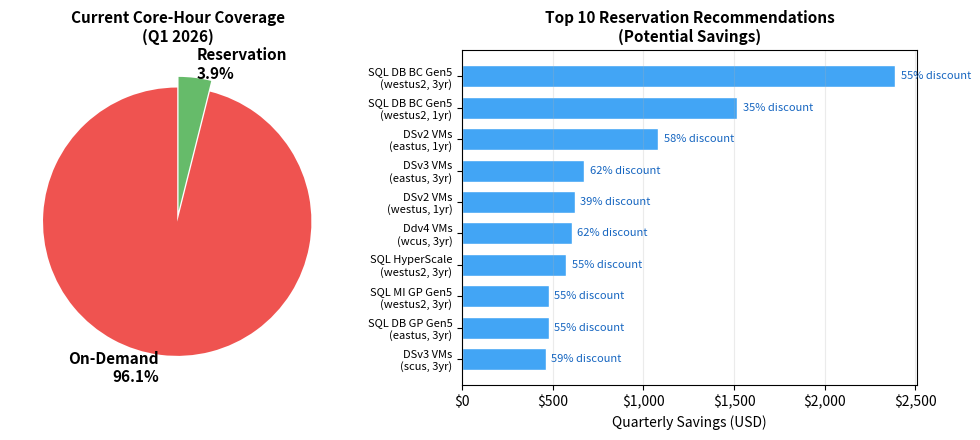

Recreate this plot in Python.
# chart-name: quarterly-commitment-alignment
import matplotlib
matplotlib.use('Agg')
import matplotlib.pyplot as plt
import matplotlib.ticker as mticker
import numpy as np

fig, (ax1, ax2) = plt.subplots(1, 2, figsize=(10, 4.5), gridspec_kw={'width_ratios': [1, 1.3]})

labels_pie = ['On-Demand\n96.1%', 'Reservation\n3.9%']
sizes_pie = [96.08, 3.92]
colors_pie = ['#EF5350', '#66BB6A']
explode = (0.03, 0.05)
ax1.pie(sizes_pie, labels=labels_pie, colors=colors_pie, explode=explode, autopct='', startangle=90,
textprops={'fontsize': 11, 'fontweight': 'bold'})
ax1.set_title('Current Core-Hour Coverage\n(Q1 2026)', fontsize=11, fontweight='bold')

rec_names = ['SQL DB BC Gen5\n(westus2, 3yr)', 'SQL DB BC Gen5\n(westus2, 1yr)', 'DSv2 VMs\n(eastus, 1yr)', 'DSv3 VMs\n(eastus, 3yr)', 'DSv2 VMs\n(westus, 1yr)', 'Ddv4 VMs\n(wcus, 3yr)', 'SQL HyperScale\n(westus2, 3yr)', 'SQL MI GP Gen5\n(westus2, 3yr)', 'SQL DB GP Gen5\n(eastus, 3yr)', 'DSv3 VMs\n(scus, 3yr)']
rec_savings = [2388, 1517, 1083, 675, 620, 604, 575, 478, 478, 462]
rec_pct = [55.0, 34.9, 57.7, 61.6, 38.8, 62.1, 55.0, 55.0, 55.0, 59.0]

y_pos = np.arange(len(rec_names))
bars = ax2.barh(y_pos, rec_savings, color='#42A5F5', edgecolor='white', height=0.7)
for i, (bar, pct) in enumerate(zip(bars, rec_pct)):
    ax2.text(bar.get_width() + 30, bar.get_y() + bar.get_height()/2, f'{pct:.0f}% discount', va='center',
fontsize=8, color='#1565C0')

ax2.set_yticks(y_pos)
ax2.set_yticklabels(rec_names, fontsize=8)
ax2.invert_yaxis()
ax2.set_xlabel('Quarterly Savings (USD)')
ax2.xaxis.set_major_formatter(mticker.FuncFormatter(lambda x, p: f'${x:,.0f}'))
ax2.set_title('Top 10 Reservation Recommendations\n(Potential Savings)', fontsize=11, fontweight='bold')
ax2.grid(True, axis='x', alpha=0.25)

fig.tight_layout()
fig.savefig('quarterly-commitment-alignment.svg', bbox_inches='tight')
plt.close()
